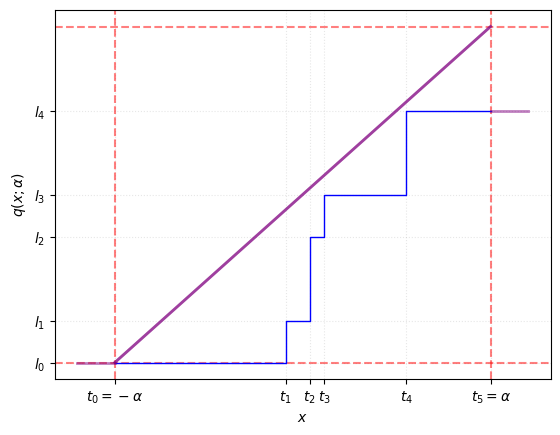

Generate this figure with matplotlib: (Note: this script raises an exception after producing the figure.)
#!/usr/bin/env python3

import matplotlib.pyplot as plt


# TODO(Fran): Migrate this plots to src and leverage the quantizers.common module
def min_value(alpha, signed):
    """Return the minimum possible value of the quantization range."""
    return -alpha if signed else 0


def span(alpha, signed):
    """Return the span of the quantizer."""
    return 2 * alpha if signed else alpha


def max_value(alpha, m_levels, signed):
    """Return the maximum possible value of the quantization range."""
    return (
        min_value(alpha, signed)
        + span(alpha, signed) * (m_levels - 1) / m_levels
    )


def delta(alpha, m_levels, signed):
    """Returns the quantization step."""
    return span(alpha, signed) / m_levels


def quantize(x, alpha, m_levels, signed):
    """Simple uniform quantization function."""
    delta_v = delta(alpha, m_levels, signed)
    return delta_v * tf.math.floor(x / delta_v)


def main():
    plot_ste = True
    name = "q_ste" if plot_ste else "q"
    bits = 3
    alpha = 1
    n_levels = 2 ** (bits - 1)
    alpha / n_levels
    2**bits
    signed = True

    alpha = 0.15165123343467712
    # levels += [levels[-1]]
    qlevels = [-0.15165123, -0.11373842, -0.03791281, 0.0, 0.07582562]
    # qlevels += [qlevels[-1]]
    thresholds = [
        -0.15165123,
        -0.01363241,
        0.0057151,
        0.0173785,
        0.08350082,
        0.15165123,
    ]

    # levels = np.insert(levels, 0, levels[0])
    # levels = np.insert(levels, -1, levels[-1])

    # thresholds = np.insert(thresholds, 0, -(alpha + step))
    # thresholds = np.insert(thresholds, -1, alpha + step)

    # dq_dx = np.insert(dq_dx, alpha, alpha)
    # dq_dx_neg = [-1.25, -1]
    # dq_dx_pos = [1, 1.25]

    plt.close()
    plt.figure()
    # Domain of the quantizer
    plt.axvline(
        x=min_value(alpha, signed),
        color="red",
        linestyle="--",
        alpha=0.5,
    )
    plt.axhline(
        y=min_value(alpha, signed), color="red", linestyle="--", alpha=0.5
    )
    plt.axvline(x=alpha, color="red", linestyle="--", alpha=0.5)
    plt.axhline(y=alpha, color="red", linestyle="--", alpha=0.5)

    # Generate the quantization funcion q(x; alpha)
    # plt.step(
    #     thresholds,
    #     levels + [levels[-1]],
    #     label=r"$q\left(x; \alpha\right)$",
    #     color="blue",
    #     lw=1,
    #     where="post",
    # )

    # Generate the quantized levels
    plt.step(
        thresholds,
        qlevels + [qlevels[-1]],
        label=r"$q\left(x; \alpha, \overline{t}, \overline{l}\right)$",
        color="blue",
        lw=1,
        linestyle="-",
        where="post",
    )

    # Generate STE function
    ## -alpha < x < alpha
    if plot_ste:
        ste = [(-alpha, -alpha), (alpha, alpha)]
        plt.plot(ste, ste, color="purple", linestyle="-", lw=2, alpha=0.5)
        # x < -alpha
        plt.plot(
            [thresholds[0], thresholds[0] - alpha * 0.2],
            [qlevels[0], qlevels[0]],
            color="purple",
            linestyle="-",
            lw=2,
            alpha=0.5,
        )
        # x > alpha
        plt.plot(
            [thresholds[-1], thresholds[-1] + alpha * 0.2],
            [qlevels[-1], qlevels[-1]],
            label=r"STE",
            color="purple",
            linestyle="-",
            lw=2,
            alpha=0.5,
        )

    xticks = thresholds
    plt.xticks(
        xticks,
        labels=[rf"$t_0 = -\alpha$"]
        + [rf"$t_{i}$" for i in range(1, len(thresholds) - 1)]
        + [rf"$t_{len(thresholds) - 1} = \alpha$"],
    )

    # Ticks and grid configuration
    # Estos yticks son con todos los bits
    # yticks = np.linspace(
    #         levels[0], max_value(alpha, m_levels, signed), m_levels
    # )
    # yticks = np.round(yticks, 8)
    # plt.yticks(
    #     yticks,
    #     labels=[fr"$l_{i}$" if yticks[i] in qlevels else "" for i in range(m_levels)],
    # )

    plt.yticks(
        qlevels,
        labels=[rf"$l_{i}$" for i in range(len(qlevels))],
    )
    # Plot labels
    plt.xlabel(r"$x$")
    plt.ylabel(r"$q(x; \alpha)$")
    # plt.legend(loc="upper left", fontsize=8)
    plt.gca()
    plt.grid(which="both", alpha=0.3, linestyle=":")
    plt.savefig(f"../pics/quantizers/flex/{name}.png")


if __name__ == "__main__":
    main()
